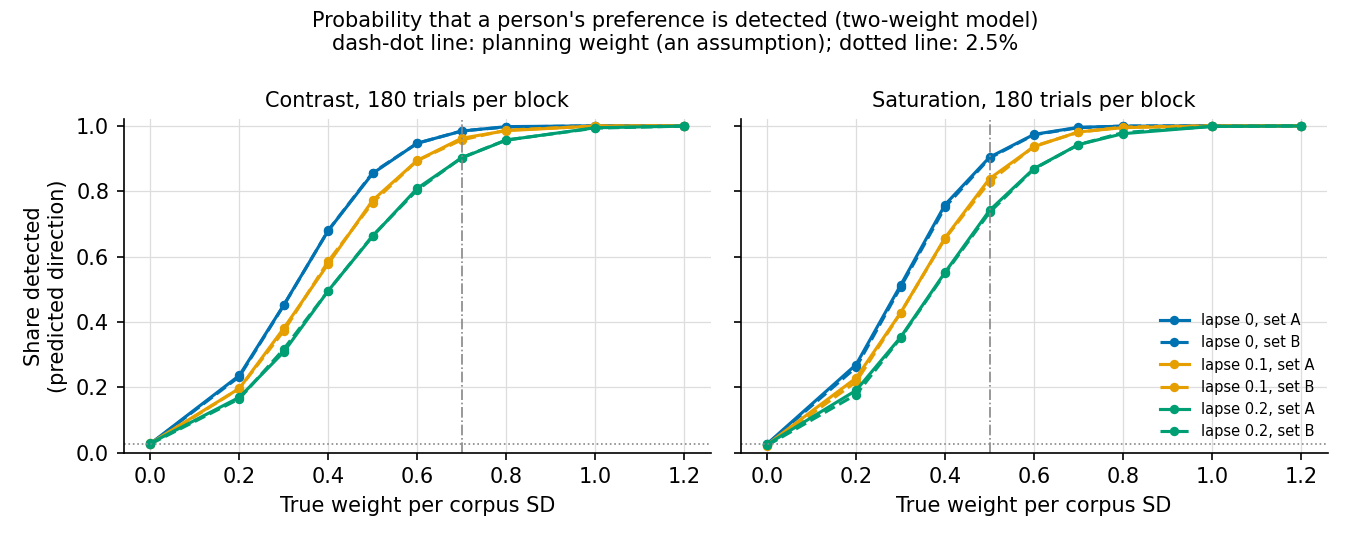

Source data for this figure (header and first rows):
size, set, model, lapse, true_weight, sat_detected, sat_opposite, sat_mean, con_detected, con_opposite, con_mean
180, A, two-weight, 0.0, 0.0, 0.0268, 0.0241, 9.838931781684597e-05, 0.0275, 0.0226, -0.0008329
180, A, two-weight, 0.0, 0.2, 0.2694, 0.0005, 0.2004, 0.236, 0.0012, 0.2
180, A, two-weight, 0.0, 0.3, 0.5122, 0.0, 0.2992, 0.4519, 0.0, 0.2983
180, A, two-weight, 0.0, 0.4, 0.7587, 0.0, 0.4017, 0.6796, 0.0, 0.398
180, A, two-weight, 0.0, 0.5, 0.9039, 0.0, 0.4988, 0.8547, 0.0, 0.501
180, A, two-weight, 0.0, 0.6, 0.9738, 0.0, 0.6006, 0.9469, 0.0, 0.5994
180, A, two-weight, 0.0, 0.7, 0.9955, 0.0, 0.6978, 0.9839, 0.0, 0.7017
180, A, two-weight, 0.0, 0.8, 0.9988, 0.0, 0.7975, 0.9975, 0.0, 0.7992
180, A, two-weight, 0.0, 1.0, 1.0, 0.0, 0.9982, 1.0, 0.0, 1.005
180, A, two-weight, 0.0, 1.2, 1.0, 0.0, 1.2, 1.0, 0.0, 1.197
180, A, two-weight, 0.1, 0.0, 0.0246, 0.0281, -0.003163, 0.0283, 0.0229, 0.001678
180, A, two-weight, 0.1, 0.2, 0.2283, 0.0006, 0.1785, 0.1963, 0.001, 0.1789
180, A, two-weight, 0.1, 0.3, 0.4278, 0.0, 0.2677, 0.3807, 0.0, 0.2696
180, A, two-weight, 0.1, 0.4, 0.6572, 0.0, 0.3578, 0.5779, 0.0, 0.3563
180, A, two-weight, 0.1, 0.5, 0.8384, 0.0, 0.4459, 0.7723, 0.0001, 0.4466
180, A, two-weight, 0.1, 0.6, 0.9363, 0.0, 0.5331, 0.894, 0.0, 0.5331
180, A, two-weight, 0.1, 0.7, 0.9813, 0.0, 0.6204, 0.962, 0.0, 0.6182
180, A, two-weight, 0.1, 0.8, 0.9945, 0.0, 0.7063, 0.9852, 0.0, 0.708
180, A, two-weight, 0.1, 1.0, 0.9995, 0.0, 0.8721, 0.9995, 0.0, 0.8735
180, A, two-weight, 0.1, 1.2, 1.0, 0.0, 1.03, 1.0, 0.0, 1.034
180, A, two-weight, 0.2, 0.0, 0.025, 0.0272, -0.001208, 0.0286, 0.0195, 0.002228
180, A, two-weight, 0.2, 0.2, 0.1904, 0.0015, 0.1612, 0.1691, 0.0016, 0.162
180, A, two-weight, 0.2, 0.3, 0.353, 0.0004, 0.2395, 0.3081, 0.0002, 0.2384
180, A, two-weight, 0.2, 0.4, 0.5517, 0.0, 0.3149, 0.4955, 0.0, 0.3199
180, A, two-weight, 0.2, 0.5, 0.7413, 0.0, 0.3945, 0.6624, 0.0, 0.3931
180, A, two-weight, 0.2, 0.6, 0.8692, 0.0, 0.4672, 0.8086, 0.0, 0.4691
180, A, two-weight, 0.2, 0.7, 0.9426, 0.0, 0.5412, 0.9019, 0.0, 0.5423
180, A, two-weight, 0.2, 0.8, 0.976, 0.0, 0.6133, 0.9562, 0.0, 0.6152
180, A, two-weight, 0.2, 1.0, 0.9982, 0.0, 0.7503, 0.9941, 0.0, 0.755
180, A, two-weight, 0.2, 1.2, 0.9997, 0.0, 0.8812, 0.9993, 0.0, 0.884
180, B, two-weight, 0.0, 0.0, 0.0256, 0.0269, -0.0008958, 0.0263, 0.0236, -0.001463
180, B, two-weight, 0.0, 0.2, 0.2611, 0.0005, 0.2007, 0.2325, 0.0006, 0.1987
180, B, two-weight, 0.0, 0.3, 0.5063, 0.0, 0.2998, 0.4507, 0.0002, 0.3024
180, B, two-weight, 0.0, 0.4, 0.7513, 0.0, 0.4023, 0.6802, 0.0, 0.4007
180, B, two-weight, 0.0, 0.5, 0.9012, 0.0, 0.4993, 0.8569, 0.0, 0.5018
180, B, two-weight, 0.0, 0.6, 0.9727, 0.0, 0.5982, 0.9465, 0.0, 0.6007
180, B, two-weight, 0.0, 0.7, 0.9944, 0.0, 0.7003, 0.9844, 0.0, 0.6993
180, B, two-weight, 0.0, 0.8, 0.9994, 0.0, 0.8004, 0.9965, 0.0, 0.8027
180, B, two-weight, 0.0, 1.0, 1.0, 0.0, 0.9992, 1.0, 0.0, 1.001
180, B, two-weight, 0.0, 1.2, 1.0, 0.0, 1.201, 1.0, 0.0, 1.202
180, B, two-weight, 0.1, 0.0, 0.0201, 0.0248, 0.0009621, 0.0252, 0.0267, -0.001872
180, B, two-weight, 0.1, 0.2, 0.2167, 0.0008, 0.1789, 0.1961, 0.0014, 0.1794
180, B, two-weight, 0.1, 0.3, 0.4276, 0.0, 0.2687, 0.3725, 0.0001, 0.2678
180, B, two-weight, 0.1, 0.4, 0.655, 0.0, 0.3587, 0.5857, 0.0, 0.3588
180, B, two-weight, 0.1, 0.5, 0.8286, 0.0, 0.4459, 0.7652, 0.0, 0.4457
180, B, two-weight, 0.1, 0.6, 0.9375, 0.0, 0.5346, 0.8938, 0.0, 0.5355
180, B, two-weight, 0.1, 0.7, 0.9805, 0.0, 0.6216, 0.957, 0.0, 0.6176
180, B, two-weight, 0.1, 0.8, 0.9962, 0.0, 0.7062, 0.9868, 0.0, 0.7057
180, B, two-weight, 0.1, 1.0, 0.9998, 0.0, 0.8705, 0.9992, 0.0, 0.8729
180, B, two-weight, 0.1, 1.2, 1.0, 0.0, 1.027, 0.9999, 0.0, 1.034
180, B, two-weight, 0.2, 0.0, 0.0221, 0.0299, -0.0008883, 0.0264, 0.0231, -0.001848
180, B, two-weight, 0.2, 0.2, 0.1776, 0.0018, 0.1588, 0.1647, 0.0013, 0.1605
180, B, two-weight, 0.2, 0.3, 0.3508, 0.0002, 0.2397, 0.3169, 0.0004, 0.2413
180, B, two-weight, 0.2, 0.4, 0.5483, 0.0, 0.3166, 0.4953, 0.0001, 0.3187
180, B, two-weight, 0.2, 0.5, 0.7351, 0.0, 0.3931, 0.6642, 0.0, 0.395
180, B, two-weight, 0.2, 0.6, 0.8681, 0.0, 0.4688, 0.8037, 0.0, 0.4708
180, B, two-weight, 0.2, 0.7, 0.9424, 0.0, 0.5408, 0.9027, 0.0, 0.5428
180, B, two-weight, 0.2, 0.8, 0.9793, 0.0, 0.6148, 0.9566, 0.0, 0.6152
180, B, two-weight, 0.2, 1.0, 0.9981, 0.0, 0.7531, 0.993, 0.0, 0.7538
180, B, two-weight, 0.2, 1.2, 0.9998, 0.0, 0.8785, 0.9992, 0.0, 0.8885
... 60 more rows
